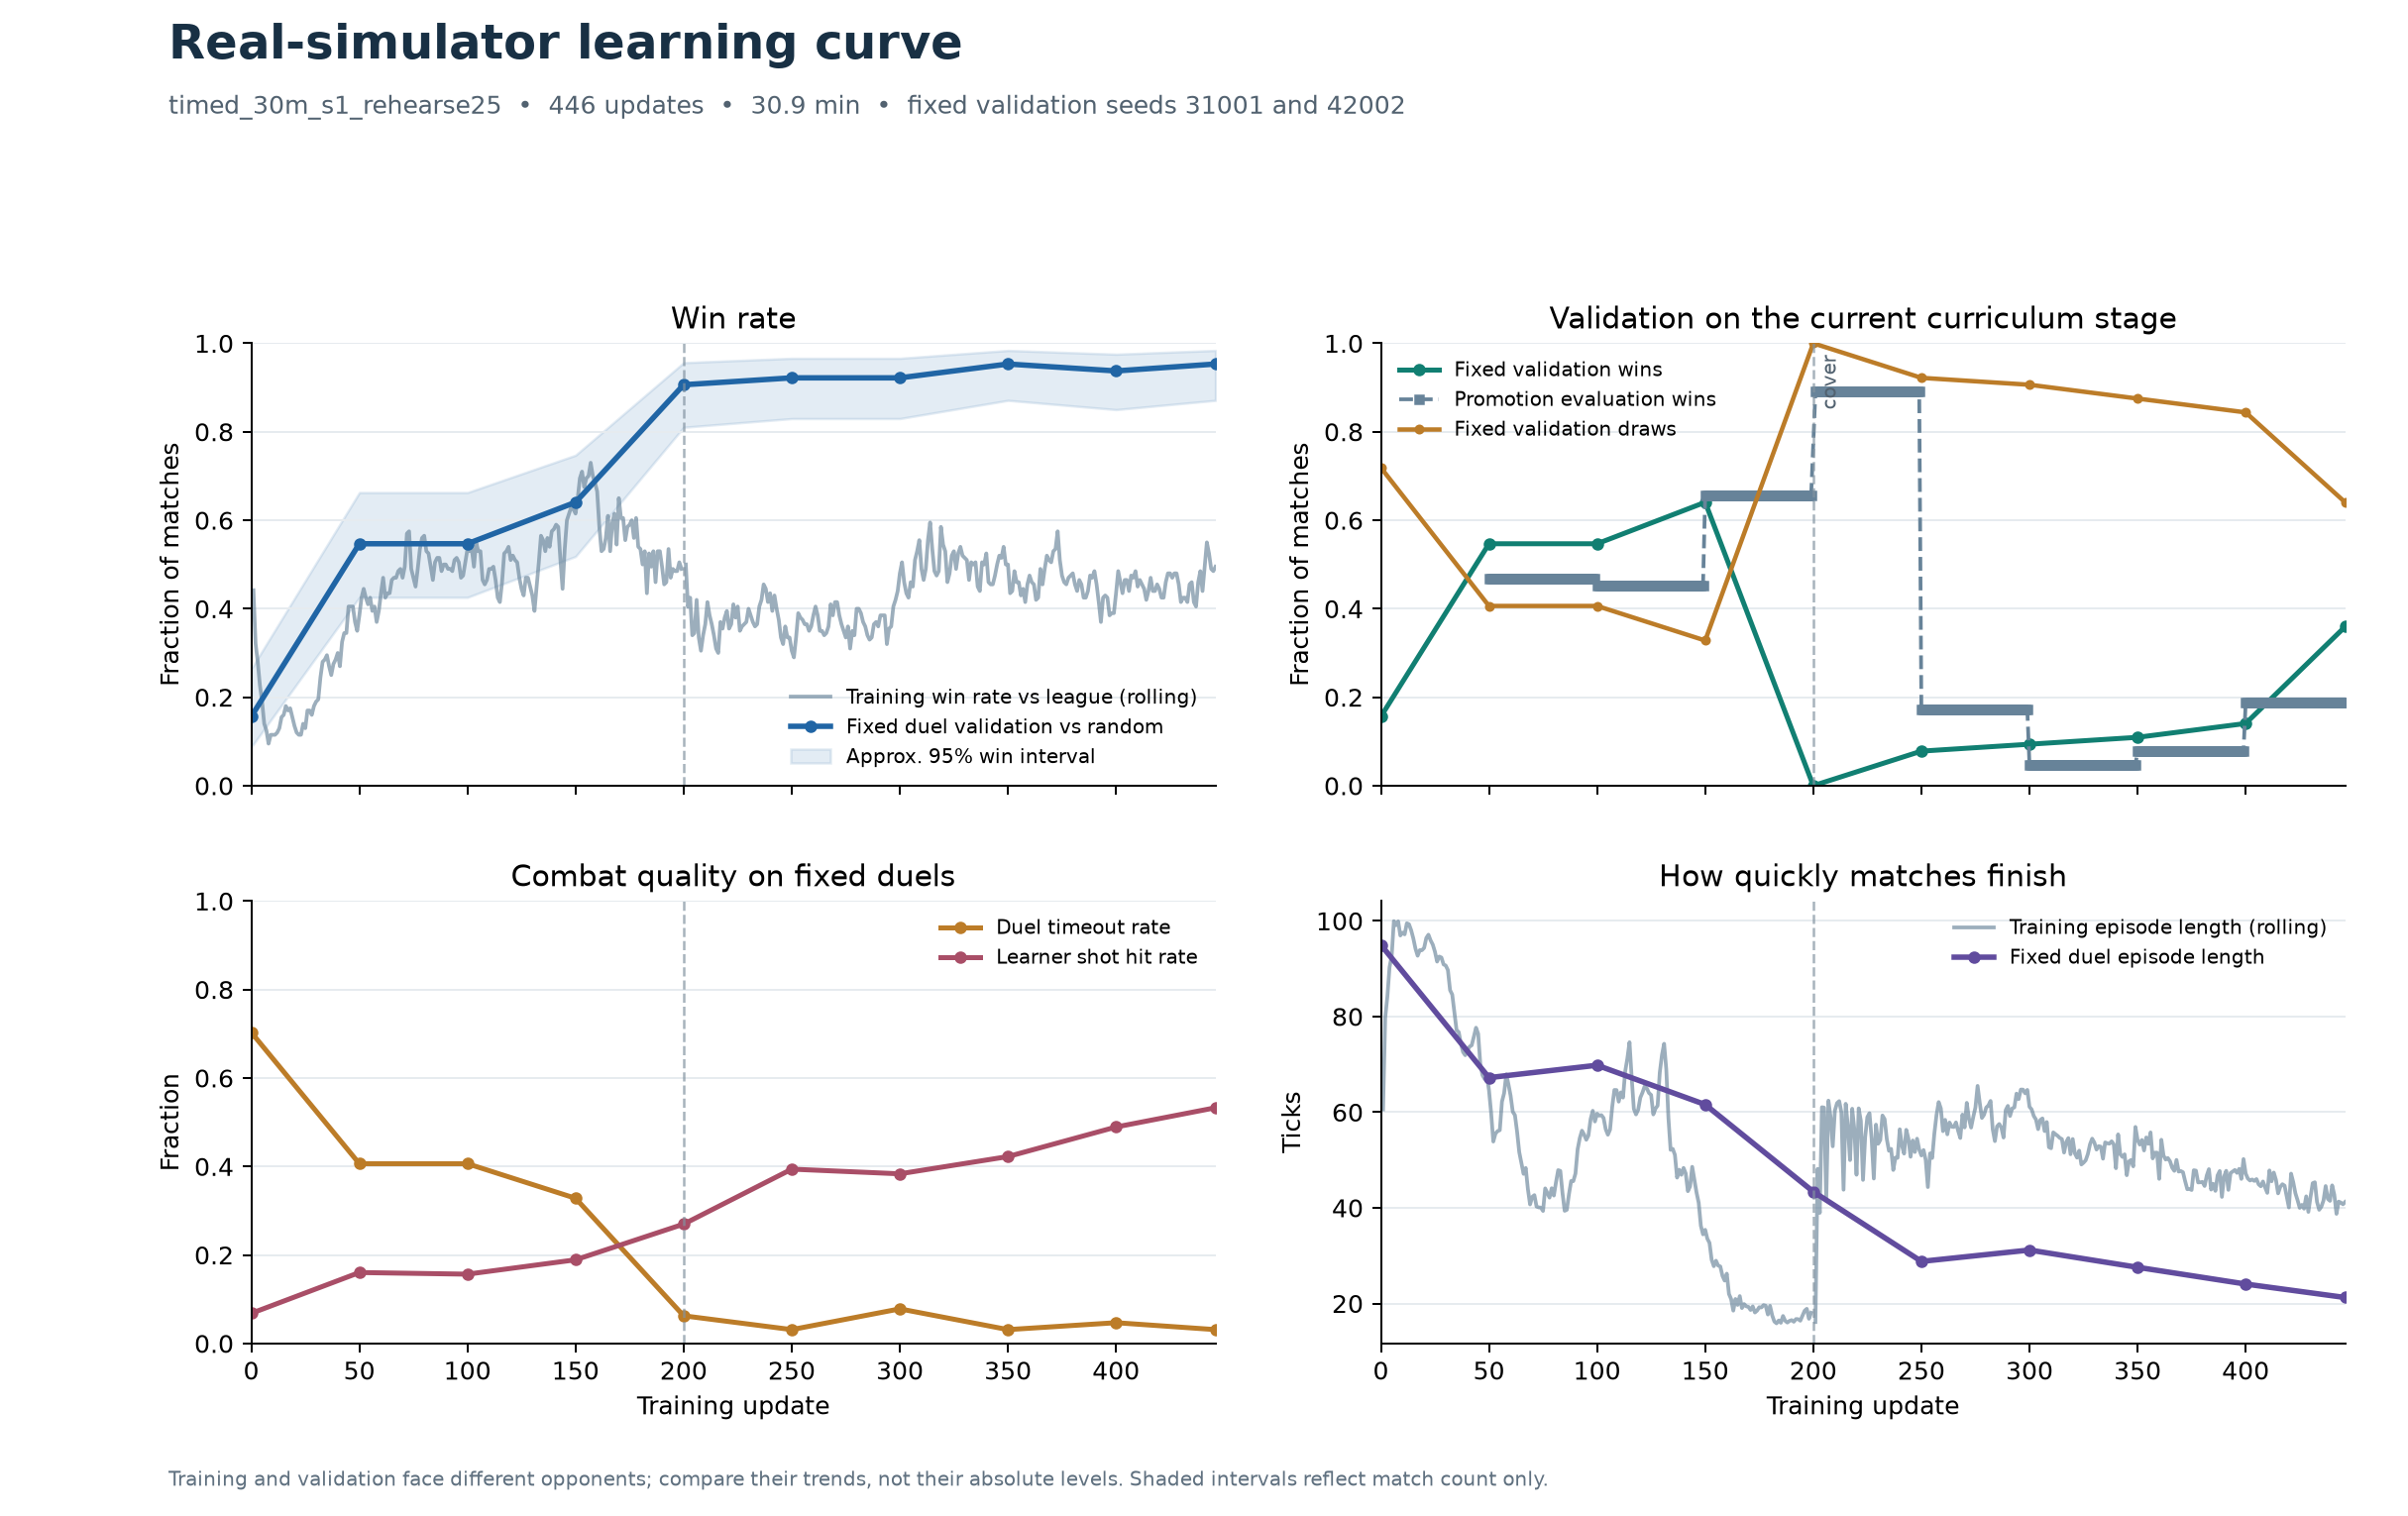

Values plotted in this chart, from the file beside it:
update, elapsed_minutes, stage, stage_scenario, train_win_rate, train_draw_rate, train_score, train_mean_len, train_episodes, validation_scenario, validation_episodes, validation_wins, validation_draws, validation_losses, validation_win_rate, validation_draw_rate, validation_timeout_rate, validation_hit_rate, validation_mean_ending_ammo, validation_mean_len, anchor_episodes, anchor_wins, anchor_draws, anchor_losses
0, 0.039, 0, duel, , , , , , duel, 64, 10, 46, 8, 0.1562, 0.7188, 0.7031, 0.068, 6.562, 94.98, 64, 10, 46, 8
50, 1.917, 0, duel, 0.385, 0.36, 0.565, 64.58, 84, duel, 64, 35, 26, 3, 0.5469, 0.4062, 0.4062, 0.1603, 11.58, 67.22, 64, 35, 26, 3
100, 4.216, 0, duel, 0.535, 0.245, 0.6575, 59.68, 74, duel, 64, 35, 26, 3, 0.5469, 0.4062, 0.4062, 0.1566, 10.64, 69.81, 64, 35, 26, 3
150, 6.681, 0, duel, 0.615, 0.09, 0.66, 35.41, 121, duel, 64, 41, 21, 2, 0.6406, 0.3281, 0.3281, 0.189, 12.31, 61.59, 64, 41, 21, 2
200, 10.47, 1, cover, nan, nan, nan, nan, 221, cover, 64, 0, 64, 0, 0.0, 1.0, 1.0, 0.02708, 0.0, 200.0, 64, 58, 4, 2
250, 13.48, 1, cover, 0.305, 0.35, 0.48, 50.95, 75, cover, 64, 5, 59, 0, 0.07812, 0.9219, 0.9219, 0.02816, 0.5938, 189.8, 64, 59, 2, 3
300, 17.05, 1, cover, 0.48, 0.27, 0.615, 61.12, 65, cover, 64, 6, 58, 0, 0.09375, 0.9062, 0.9062, 0.0206, 0.4219, 190.2, 64, 59, 5, 0
350, 21.52, 1, cover, 0.5, 0.25, 0.625, 54.19, 74, cover, 64, 7, 56, 1, 0.1094, 0.875, 0.875, 0.02996, 0.7969, 186.2, 64, 61, 2, 1
400, 25.77, 1, cover, 0.435, 0.235, 0.5525, 47.17, 91, cover, 64, 9, 54, 1, 0.1406, 0.8438, 0.8438, 0.03718, 1.844, 182.1, 64, 60, 3, 1
446, 30.92, 1, cover, 0.495, 0.24, 0.615, 41.22, 100, cover, 64, 23, 41, 0, 0.3594, 0.6406, 0.6406, 0.09409, 4.094, 150.4, 64, 61, 2, 1
